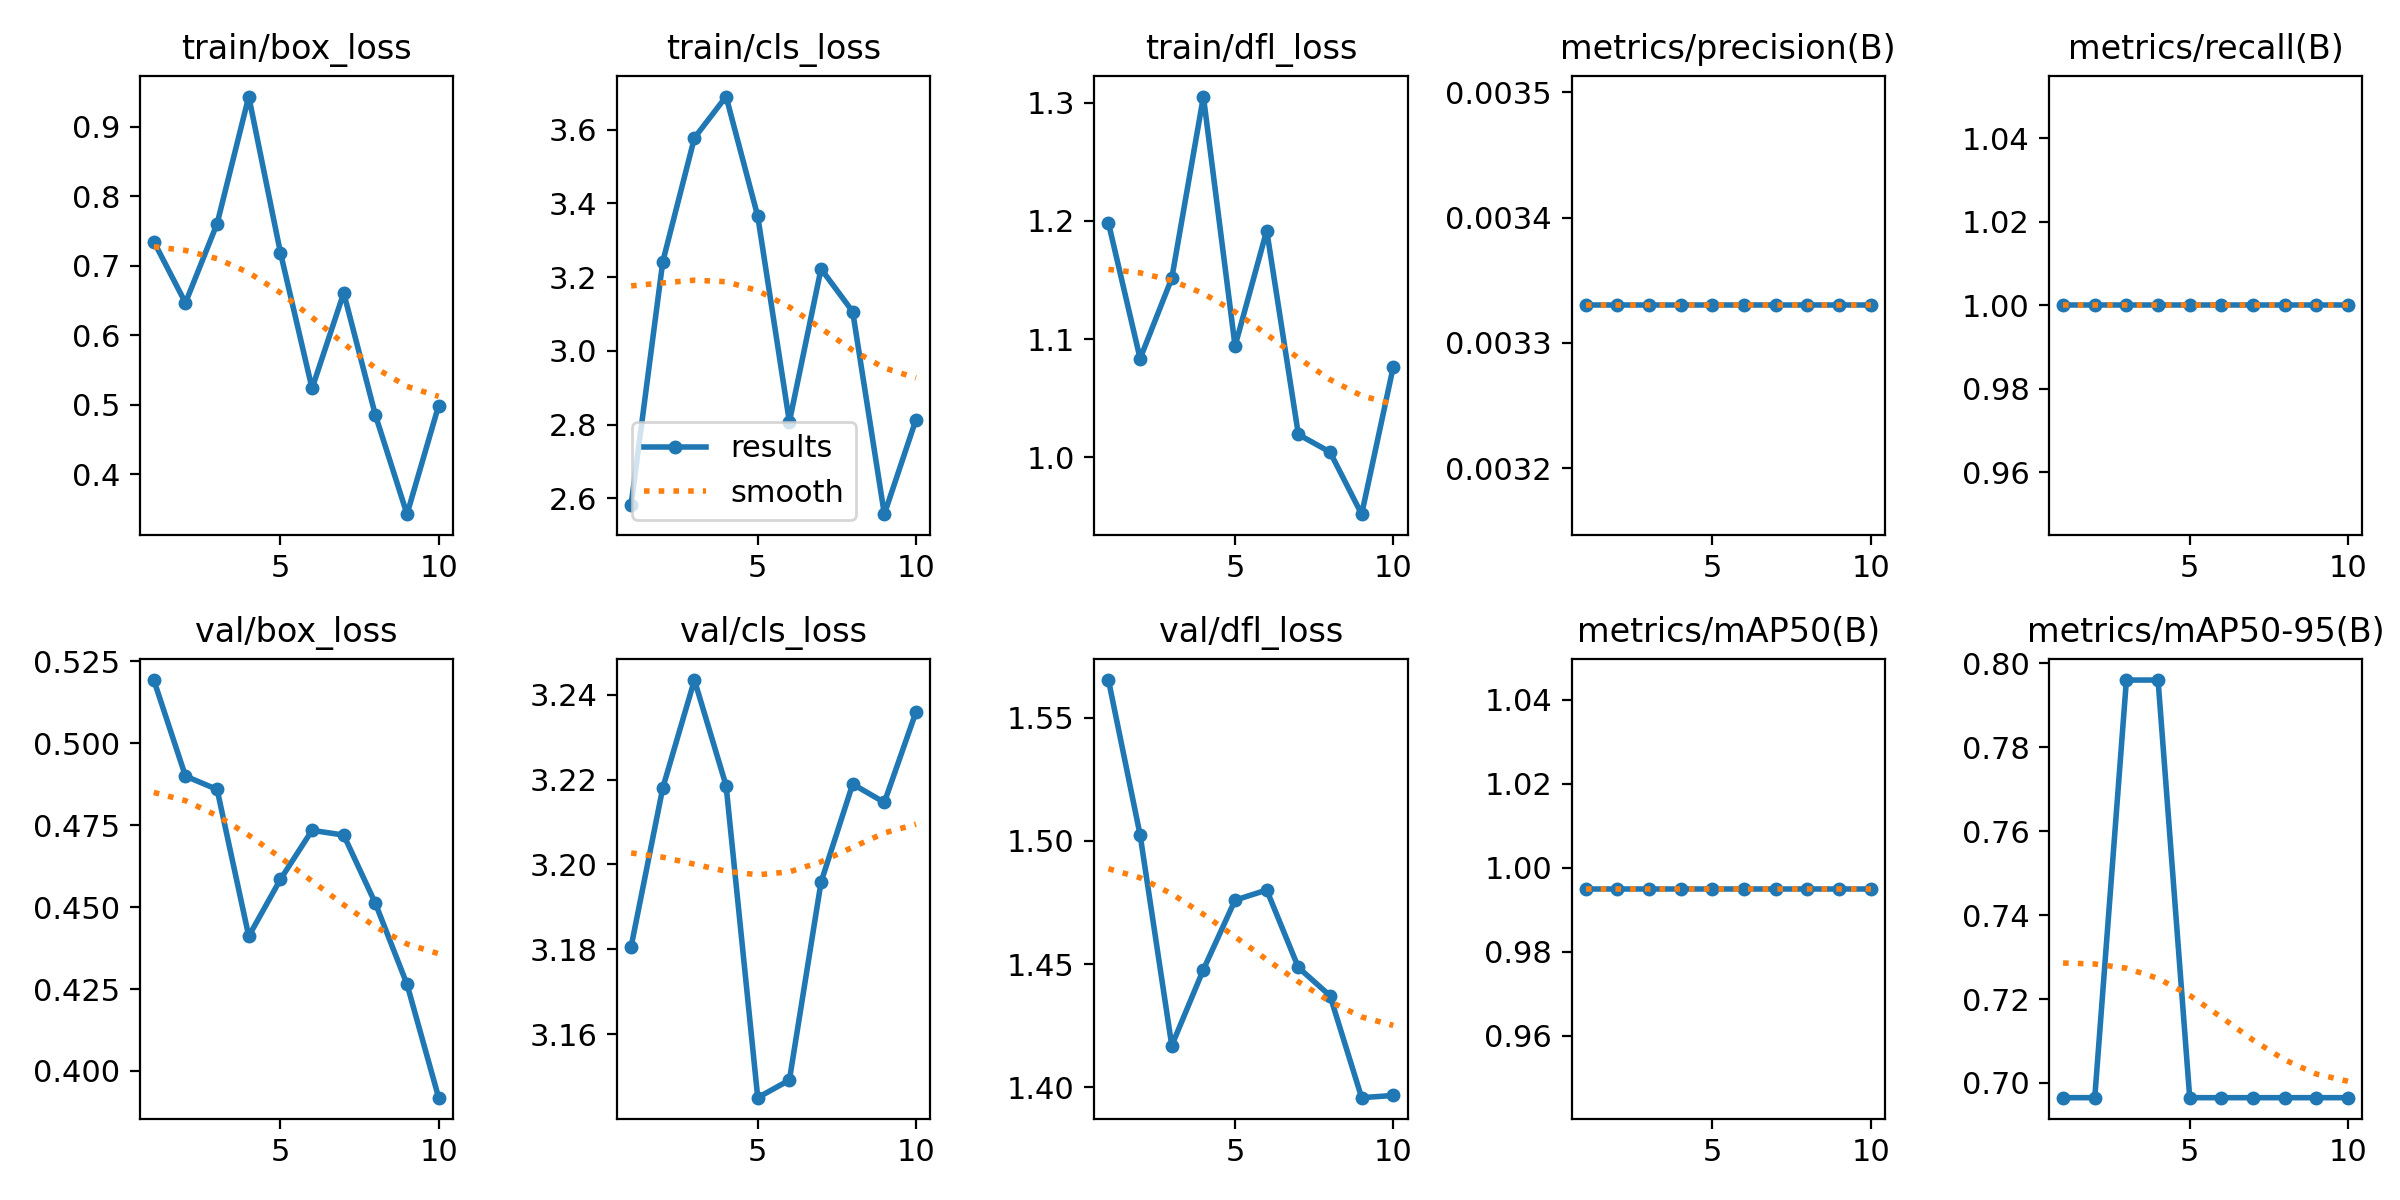

Values plotted in this chart, from the file beside it:
epoch, time, train/box_loss, train/cls_loss, train/dfl_loss, metrics/precision(B), metrics/recall(B), metrics/mAP50(B), metrics/mAP50-95(B), val/box_loss, val/cls_loss, val/dfl_loss, lr/pg0, lr/pg1, lr/pg2
1, 0.7833, 0.7349, 2.583, 1.198, 0.00333, 1, 0.995, 0.6965, 0.5193, 3.181, 1.565, 0, 0, 0
2, 1.75, 0.6467, 3.242, 1.084, 0.00333, 1, 0.995, 0.6965, 0.49, 3.218, 1.502, 1.802e-05, 1.802e-05, 1.802e-05
3, 2.59, 0.7607, 3.578, 1.151, 0.00333, 1, 0.995, 0.796, 0.4859, 3.243, 1.417, 3.208e-05, 3.208e-05, 3.208e-05
4, 3.395, 0.9436, 3.69, 1.305, 0.00333, 1, 0.995, 0.796, 0.4411, 3.219, 1.448, 4.218e-05, 4.218e-05, 4.218e-05
5, 4.188, 0.7191, 3.365, 1.094, 0.00333, 1, 0.995, 0.6965, 0.4585, 3.145, 1.476, 4.832e-05, 4.832e-05, 4.832e-05
6, 4.959, 0.5235, 2.808, 1.192, 0.00333, 1, 0.995, 0.6965, 0.4734, 3.149, 1.48, 5.05e-05, 5.05e-05, 5.05e-05
7, 5.752, 0.6609, 3.223, 1.019, 0.00333, 1, 0.995, 0.6965, 0.472, 3.196, 1.449, 4.872e-05, 4.872e-05, 4.872e-05
8, 6.578, 0.4853, 3.107, 1.005, 0.00333, 1, 0.995, 0.6965, 0.4512, 3.219, 1.437, 4.298e-05, 4.298e-05, 4.298e-05
9, 7.332, 0.3425, 2.557, 0.9521, 0.00333, 1, 0.995, 0.6965, 0.4265, 3.215, 1.396, 3.328e-05, 3.328e-05, 3.328e-05
10, 8.125, 0.4989, 2.814, 1.077, 0.00333, 1, 0.995, 0.6965, 0.3919, 3.236, 1.397, 1.962e-05, 1.962e-05, 1.962e-05
